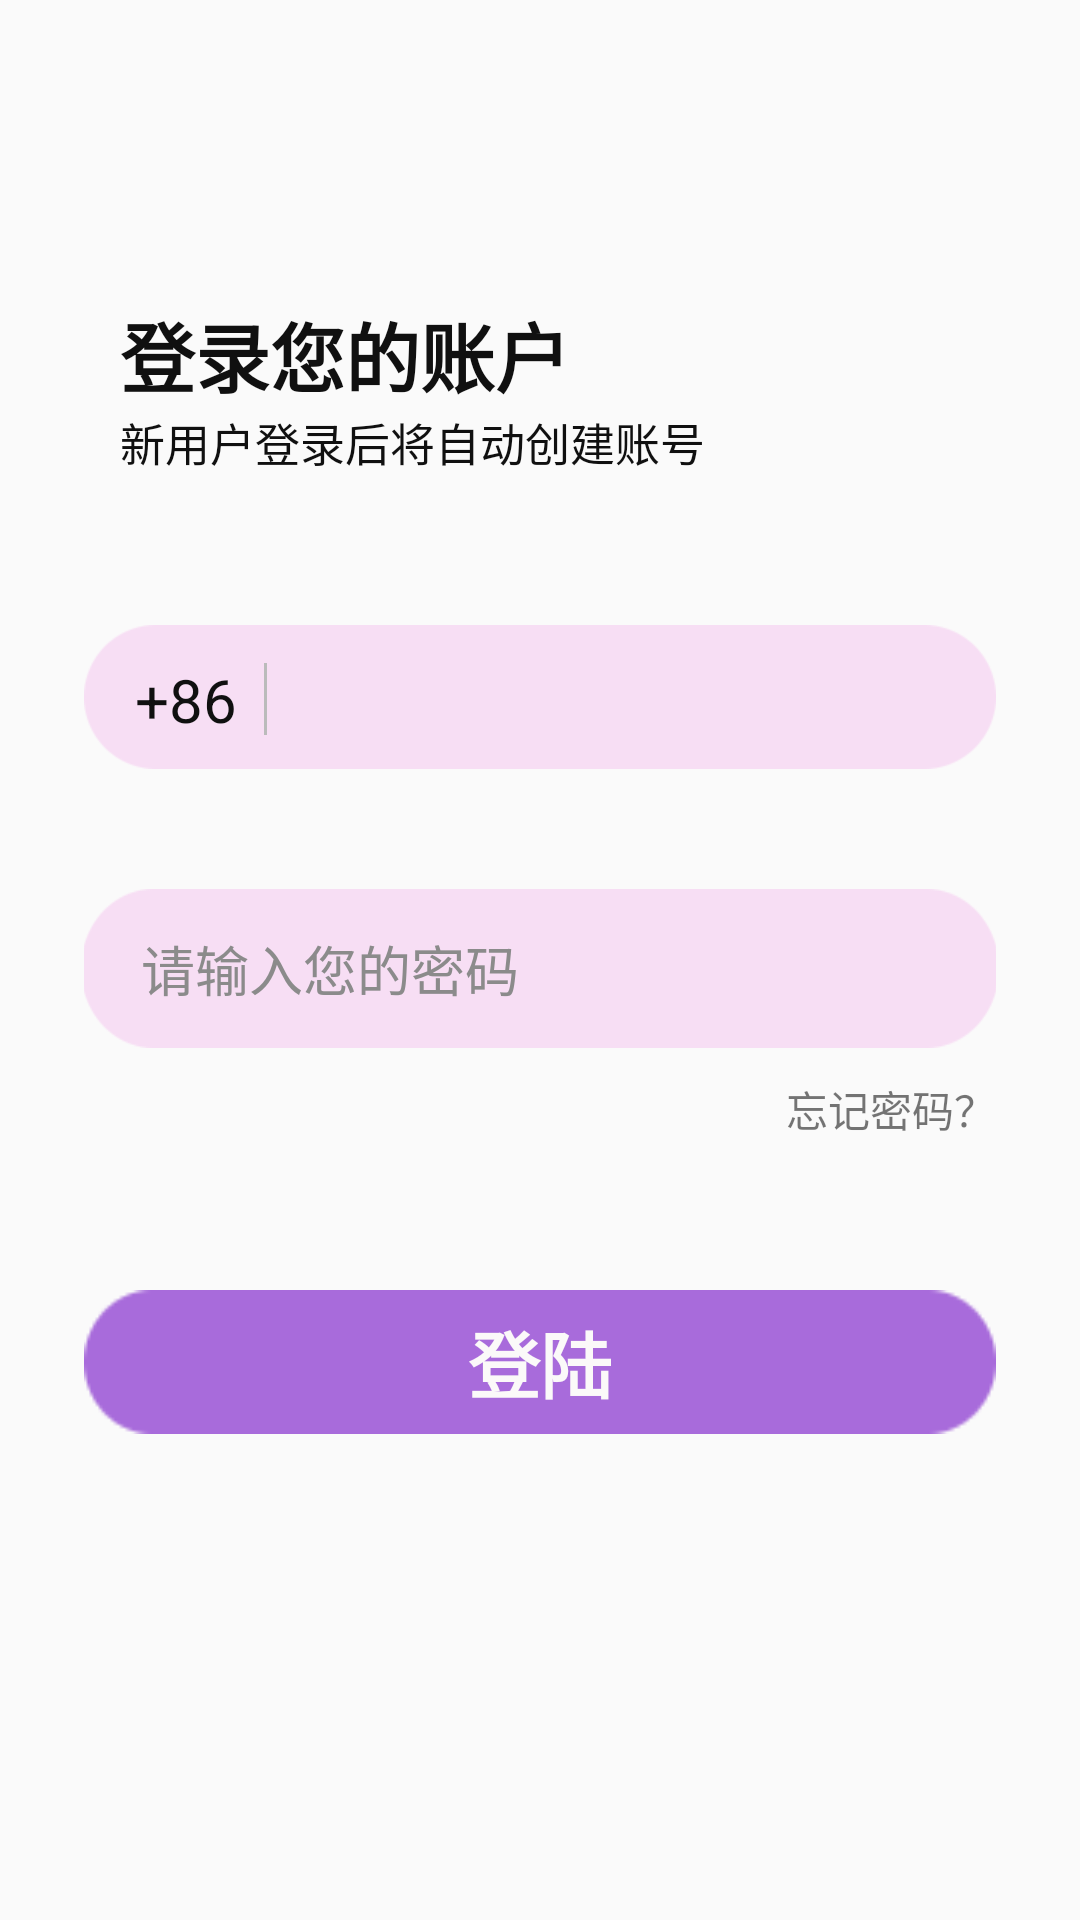

This screen was rendered from an Android layout file. Write that file and the resources it references.
<!-- AndroidManifest.xml: application theme Theme.iMoney -->
<!-- res/layout/login_activity.xml -->
<?xml version="1.0" encoding="utf-8"?>
<LinearLayout xmlns:android="http://schemas.android.com/apk/res/android"
    android:layout_width="match_parent"
    android:layout_height="match_parent"
    android:orientation="vertical">

    <TextView
        android:id="@+id/login1"
        android:layout_width="wrap_content"
        android:layout_height="wrap_content"
        android:text="登录您的账户"
        android:textSize="25sp"
        android:textColor="#101010"
        android:layout_marginLeft="40dp"
        android:textStyle="bold"
        android:layout_marginTop="100dp"
        />
    <TextView
        android:id="@+id/login2"
        android:layout_width="wrap_content"
        android:layout_height="wrap_content"
        android:text="新用户登录后将自动创建账号"
        android:textSize="15sp"
        android:textColor="#101010"
        android:layout_marginLeft="40dp"
        />

    <LinearLayout
        android:layout_width="304dp"
        android:layout_height="wrap_content"
        android:orientation="vertical"
        android:layout_gravity="center_horizontal">
        <ImageView
            android:layout_width="match_parent"
            android:layout_height="48dp"
            android:src="@drawable/loginedittext"
            android:layout_marginTop="50dp"
            />
        <TextView
            android:layout_width="wrap_content"
            android:layout_height="30dp"
            android:layout_marginTop="-37dp"
            android:textColor="#101010"
            android:textSize="20sp"
            android:text="+86"
            android:layout_marginLeft="17dp"
            />
        <ImageView
            android:layout_width="wrap_content"
            android:layout_height="48dp"
            android:layout_marginTop="-41dp"
            android:src="@drawable/divline"
            android:layout_marginLeft="60dp"
            />

        <EditText
            android:id="@+id/phone"
            android:layout_width="234dp"
            android:layout_height="48dp"
            android:layout_gravity="right"
            android:layout_marginTop="-49dp"
            android:background="@null"
            android:inputType="phone"
            android:maxLength="11"
            />

        <EditText
            android:id="@+id/password"
            android:layout_width="306dp"
            android:layout_height="53dp"
            android:layout_gravity="center_horizontal"
            android:layout_marginTop="40dp"
            android:background="@drawable/loginedittext"
            android:hint="请输入您的密码"
            android:inputType="textPassword"
            android:paddingLeft="20dp"
            android:textColorHint="#8B8B8B"
            android:maxLength="25"
            />
        <TextView
            android:layout_width="wrap_content"
            android:layout_height="wrap_content"
            android:text="忘记密码？"
            android:textSize="14sp"
            android:layout_gravity="right"
            android:layout_marginTop="10dp"
            android:clickable="true"
            />
        <Button
            android:layout_width="match_parent"
            android:layout_height="wrap_content"
            android:id="@+id/btn_login"
            android:background="@drawable/loginbutton"
            android:text="登陆"
            android:textColor="#FBF9F9"
            android:textSize="24dp"
            android:textStyle="bold"
            android:layout_marginTop="50dp"
            />



    </LinearLayout>



</LinearLayout>
<!-- resources referenced by this layout -->
<resources>
  <!-- drawable divline: png bitmap (drawable, 83 bytes) -->
  <!-- drawable loginbutton: png bitmap (drawable, 424 bytes) -->
  <!-- drawable loginedittext: png bitmap (drawable, 1044 bytes) -->
  <style name="Theme.iMoney" parent="Theme.MaterialComponents.DayNight.DarkActionBar.Bridge">
          
          <item name="colorPrimary">@color/purple_500</item>
          <item name="colorPrimaryVariant">@color/purple_700</item>
          <item name="colorOnPrimary">@color/white</item>
          
          <item name="colorSecondary">@color/teal_200</item>
          <item name="colorSecondaryVariant">@color/teal_700</item>
          <item name="colorOnSecondary">@color/black</item>
          
  
          <item name="android:statusBarColor" tools:targetApi="l">?attr/colorPrimaryVariant</item>
  
          
      </style>
  <!-- not gathered from this repository: default colours our renderer supplied (Android Studio template values) -->
  <color name="purple_500">#FF6200EE</color>
  <color name="purple_700">#FF3700B3</color>
  <color name="teal_200">#FF03DAC5</color>
  <color name="teal_700">#FF018786</color>
  <color name="black">#FF000000</color>
  <color name="white">#FFFFFFFF</color>
</resources>
